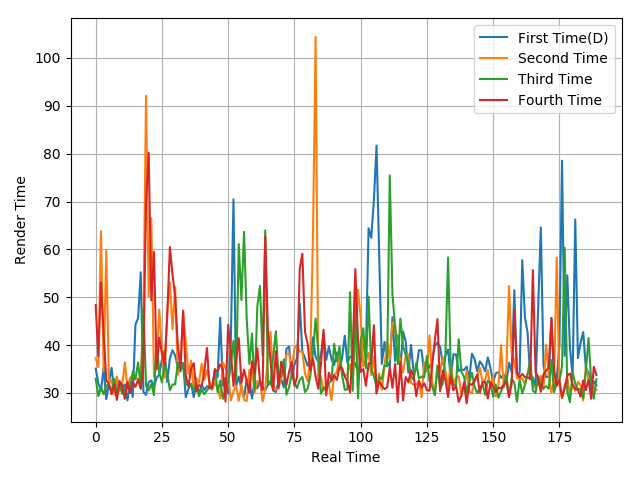

Source data for this figure (header and first rows):
35.09, 32.07, 30.43, 35.2, 28.69, 32.18, 35.24, 30.24, 32.94, 30.61, 31.1, 31.79, 28.45, 32.46, 29.16, 44.28, 45.64, 55.22, 30.22, 29.59, 32.25, 32.63, 31.19, 33.16
37.26, 35.42, 63.81, 34.53, 59.75, 32.03, 32.63, 29.72, 33.43, 30.41, 31.6, 36.4, 30.92, 33.17, 33.76, 33.05, 33.01, 32.26, 44.84, 92.08, 50.21, 66.53, 33.43, 36.49
32.97, 29.34, 31.2, 29.7, 31.56, 31.68, 30.22, 32.94, 29.85, 32.25, 29.81, 30.88, 31.46, 29.97, 34.5, 32.84, 36.37, 31.14, 47.71, 31.48, 30.52, 31.88, 29.53, 40.87
48.37, 37.67, 53.06, 42.34, 32.67, 31.84, 29.74, 31.75, 28.55, 32.48, 31.55, 28.78, 32.29, 30.05, 32.25, 31.27, 32.77, 30.85, 35.6, 70.03, 80.19, 49.34, 59.49, 34.93
